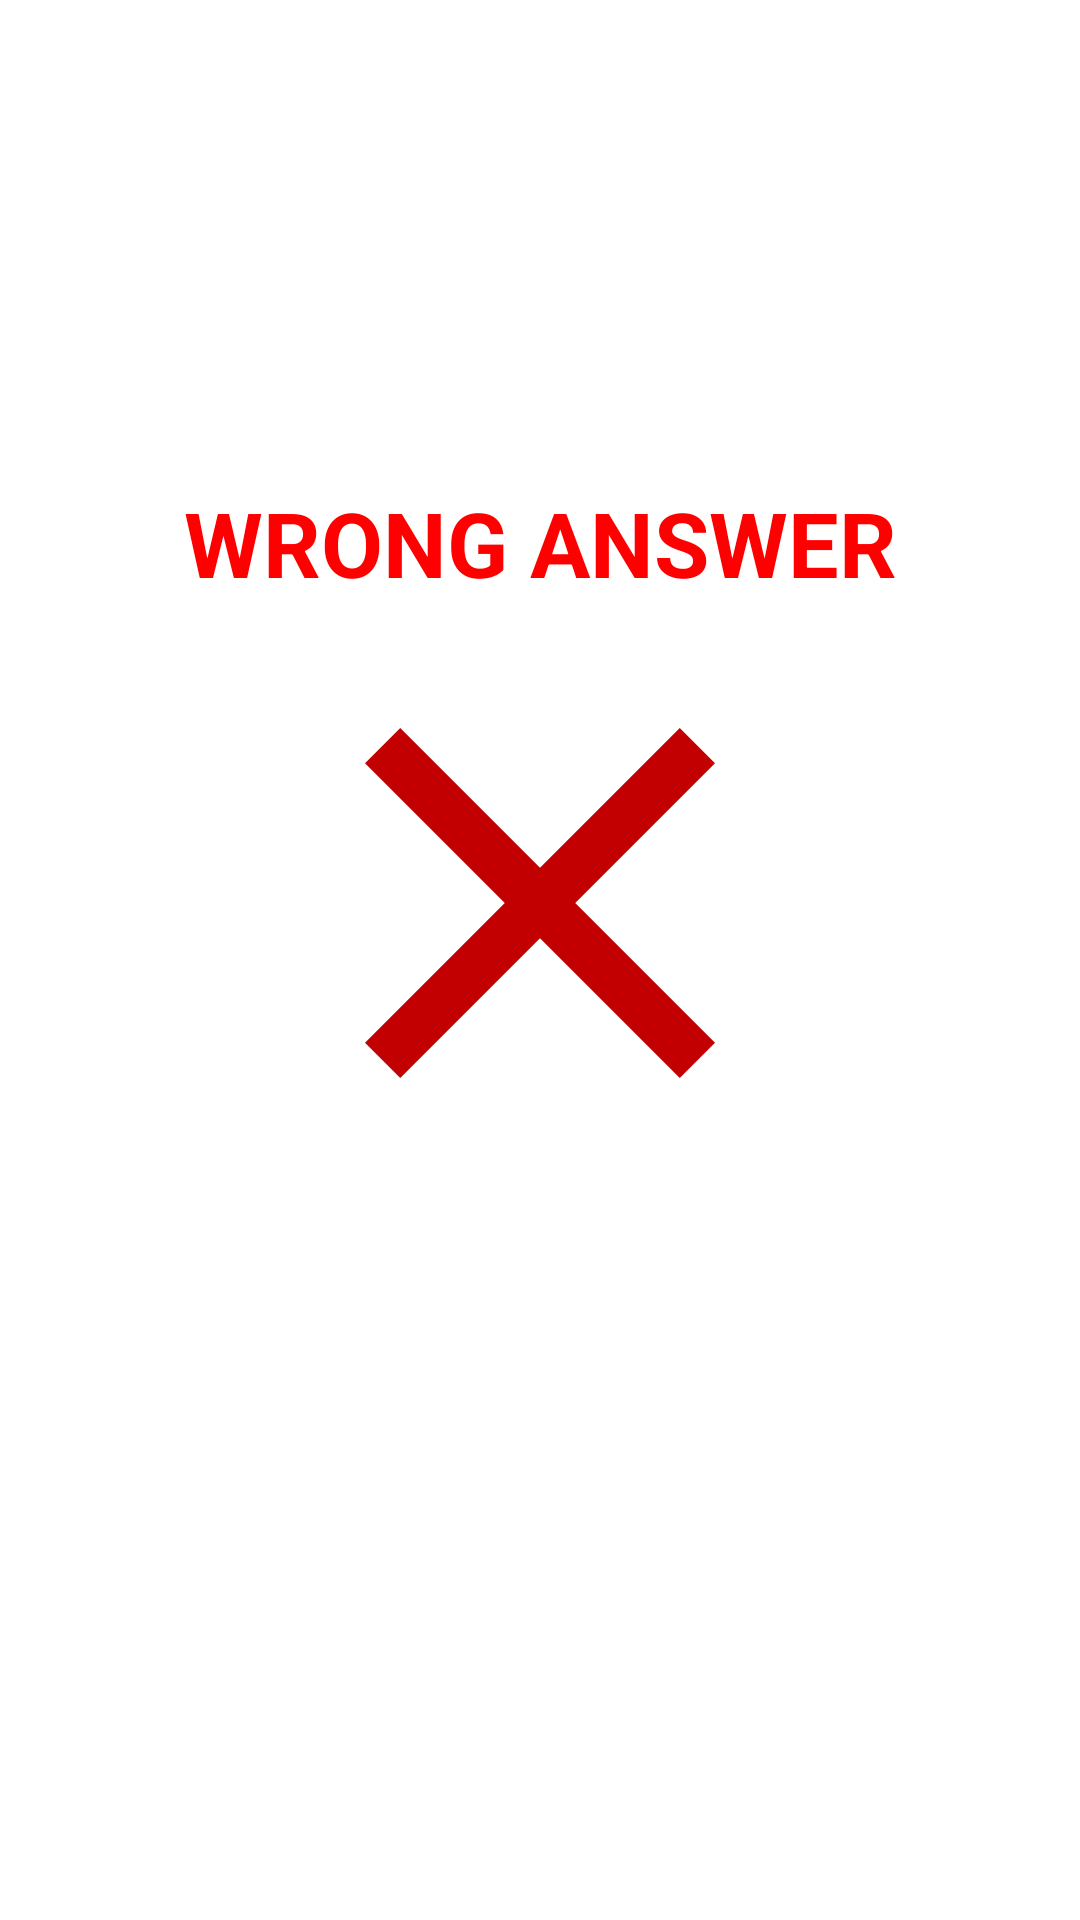

The Android layout XML behind this screen, and the referenced resources:
<!-- AndroidManifest.xml: application theme Theme.QuizzerForComputer -->
<!-- res/layout/play_again.xml -->
<?xml version="1.0" encoding="utf-8"?>
<LinearLayout xmlns:android="http://schemas.android.com/apk/res/android" xmlns:app="http://schemas.android.com/apk/res-auto" xmlns:aapt="http://schemas.android.com/aapt" android:gravity="center" android:orientation="vertical" android:layout_width="match_parent" android:layout_height="match_parent">
    <TextView android:textSize="30sp" android:textStyle="bold" android:textColor="@color/red" android:gravity="center" android:id="@+id/wrongAns" android:layout_width="match_parent" android:layout_height="wrap_content" android:text="WRONG ANSWER"/>
    <ImageView android:layout_width="200dp" android:layout_height="200dp" android:src="@drawable/ic_clear_black_24dp"/>
    <Button android:textSize="30dp" android:textStyle="bold" android:textColor="@color/white" android:id="@+id/playAgainButton" android:background="@drawable/button_bg" android:layout_width="300dp" android:layout_height="wrap_content" android:layout_margin="15dp" android:text="PLAY AGAIN"/>
</LinearLayout>
<!-- resources referenced by this layout -->
<resources>
  <color name="red">#ff0000</color>
  <color name="white">#FFFFFFFF</color>
  <!-- drawable ic_clear_black_24dp (drawable) -->
  <?xml version="1.0" encoding="utf-8"?>
  <vector xmlns:android="http://schemas.android.com/apk/res/android" xmlns:app="http://schemas.android.com/apk/res-auto" android:tint="#c20001" android:height="24dp" android:width="24dp" android:viewportWidth="24" android:viewportHeight="24">
      <path android:fillColor="#ff000000" android:pathData="M19,6.41L17.59,5 12,10.59 6.41,5 5,6.41 10.59,12 5,17.59 6.41,19 12,13.41 17.59,19 19,17.59 13.41,12z"/>
  </vector>
  <style name="Theme.QuizzerForComputer" parent="Theme.MaterialComponents.DayNight.DarkActionBar">
          
          <item name="colorPrimary">@color/purple_500</item>
          <item name="colorPrimaryVariant">@color/purple_700</item>
          <item name="colorOnPrimary">@color/white</item>
          
          <item name="colorSecondary">@color/teal_200</item>
          <item name="colorSecondaryVariant">@color/teal_700</item>
          <item name="colorOnSecondary">@color/black</item>
          
          <item name="android:statusBarColor" tools:targetApi="l">?attr/colorPrimaryVariant</item>
          
      </style>
  <color name="purple_500">#FF6200EE</color>
  <color name="purple_700">#FF3700B3</color>
  <color name="teal_200">#FF03DAC5</color>
  <color name="teal_700">#FF018786</color>
  <color name="black">#FF000000</color>
</resources>
